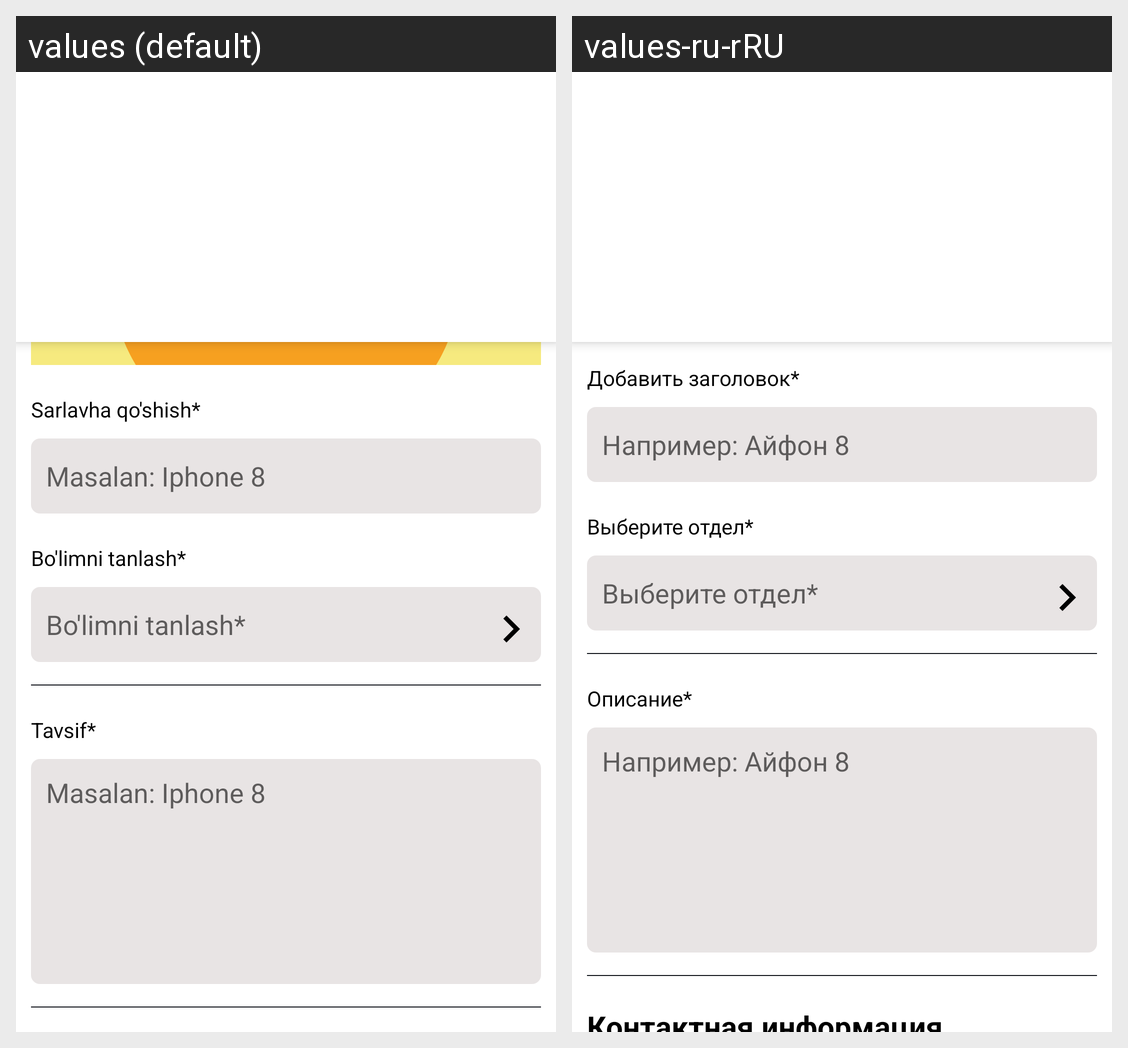

Locale-by-locale string values for the Android screen shown in this grid:
Android screen res/layout/fragment_add_product.xml rendered under 2 locales, left to right: values (default), values-ru-rRU. Device: Nexus 5 (rendered at 1080×1920; each locale shown at half size, 540×960, under a caption strip naming it); theme Theme.MyOLX.
Strings drawn on this screen, with the default value and each locale's value (text and hints the layout hard-codes, and strings that could not be matched under every locale, appear in the picture but are not listed):

sarlavha_qo_shish
  values: Sarlavha qo'shish*
  values-ru-rRU: Добавить заголовок*

masalan_iphone_8
  values: Masalan: Iphone 8
  values-ru-rRU: Например: Айфон 8

bo_limni_tanlash
  values: Bo'limni tanlash*
  values-ru-rRU: Выберите отдел*

bo_limni_tanlash_
  values: Bo'limni tanlash*
  values-ru-rRU: Выберите отдел*

tavsif
  values: Tavsif*
  values-ru-rRU: Описание*

masalan_iphone_8_
  values: Masalan: Iphone 8
  values-ru-rRU: Например: Айфон 8
